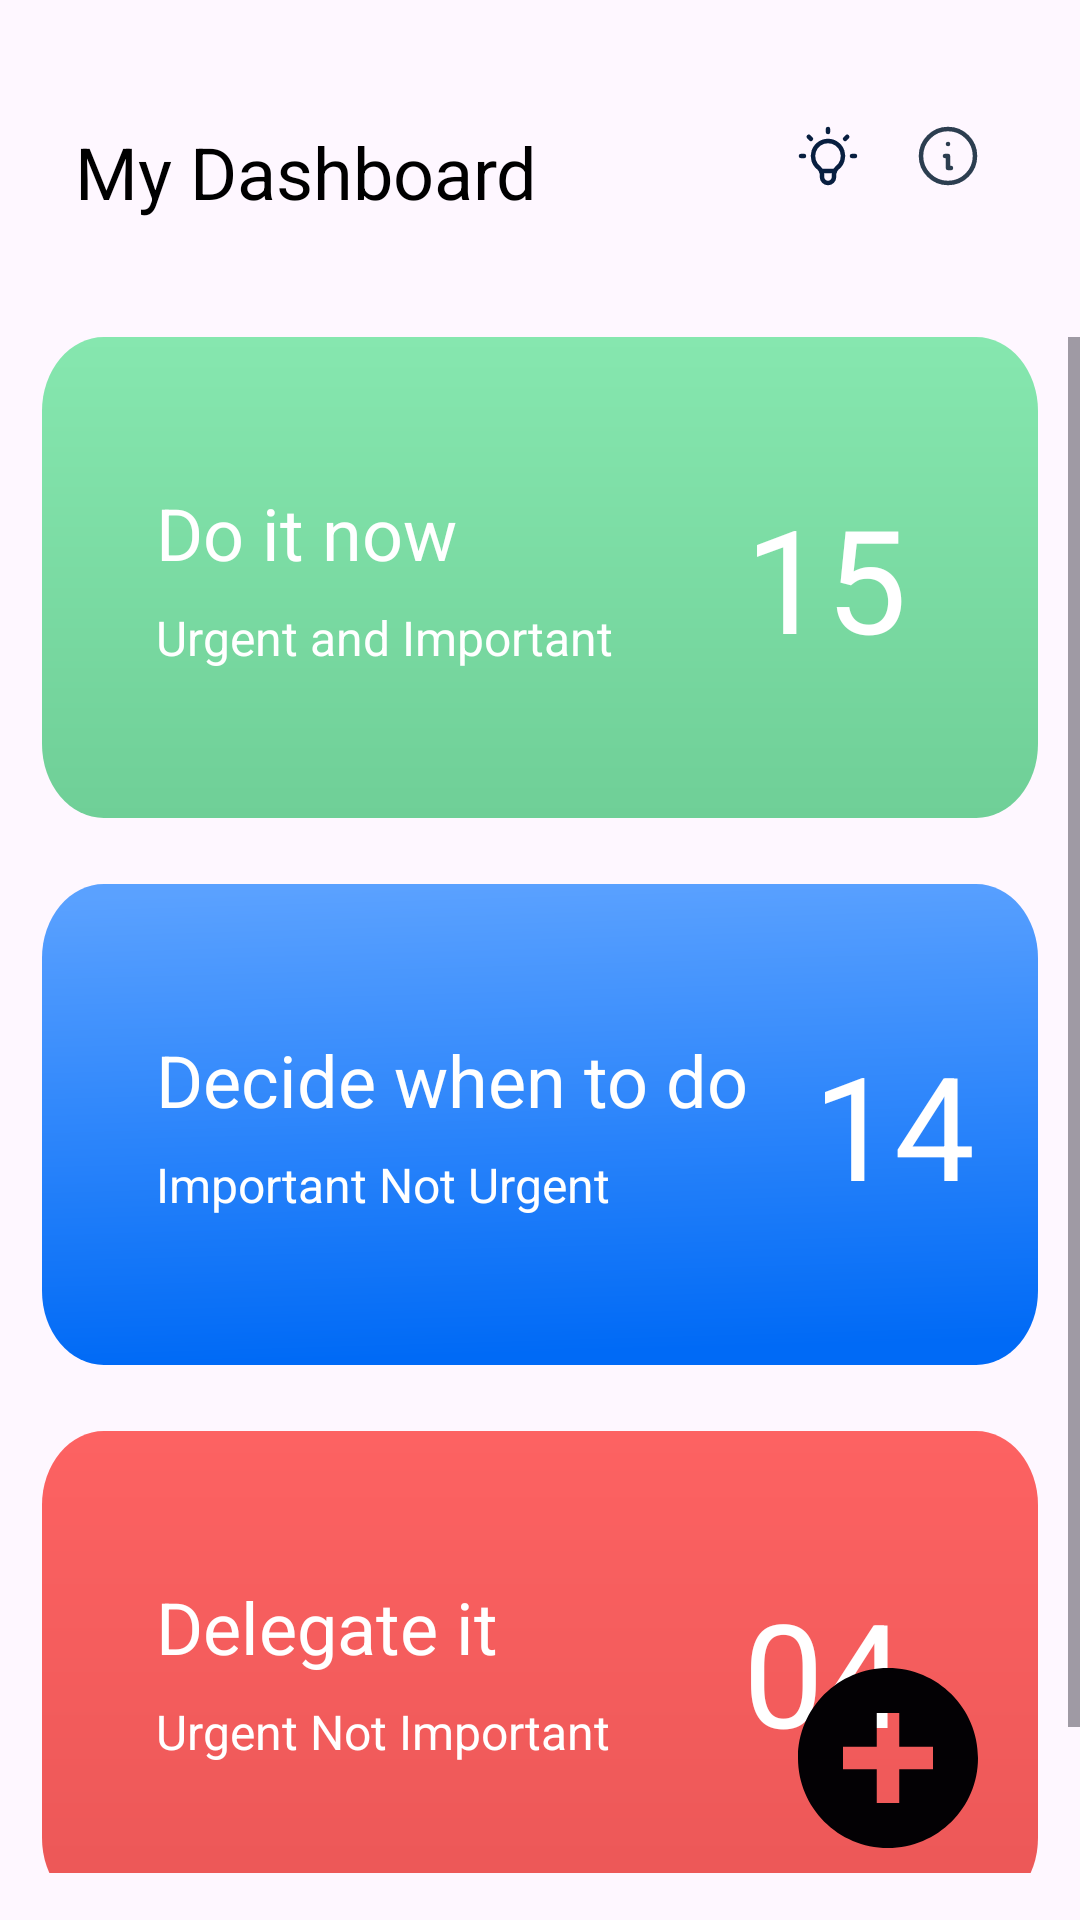

The Android layout XML behind this screen, and the referenced resources:
<!-- AndroidManifest.xml: application theme Theme.Einsen -->
<!-- res/layout/fragment_home.xml -->
<?xml version="1.0" encoding="utf-8"?>
<androidx.constraintlayout.widget.ConstraintLayout xmlns:android="http://schemas.android.com/apk/res/android"
    xmlns:app="http://schemas.android.com/apk/res-auto"
    xmlns:tools="http://schemas.android.com/tools"
    android:layout_width="match_parent"
    android:layout_height="match_parent"
    tools:context=".MainActivity">

    <TextView
        android:layout_width="wrap_content"
        android:layout_height="wrap_content"
        android:id="@+id/head"
        android:text="@string/my_dashboard"
        app:layout_constraintLeft_toLeftOf="parent"
        app:layout_constraintTop_toTopOf="parent"
        android:textSize="24sp"
        android:textColor="@color/black"
        android:layout_marginStart="25dp"
        android:layout_marginTop="41dp"/>

    <ImageView
        android:layout_width="wrap_content"
        android:layout_height="wrap_content"
        android:src="@drawable/lamp"
        app:layout_constraintRight_toRightOf="parent"
        app:layout_constraintTop_toTopOf="parent"
        android:layout_marginTop="40dp"
        android:layout_marginEnd="72dp"/>

    <androidx.appcompat.widget.AppCompatImageButton
        android:layout_width="wrap_content"
        android:layout_height="wrap_content"
        android:id="@+id/about"
        android:background="@drawable/info"
        app:layout_constraintRight_toRightOf="parent"
        app:layout_constraintTop_toTopOf="parent"
        android:layout_marginTop="40dp"
        android:layout_marginEnd="32dp"/>

    <ScrollView
        android:layout_width="match_parent"
        android:layout_height="wrap_content"
        app:layout_constraintTop_toBottomOf="@id/head"
        android:layout_marginTop="39dp"
        android:paddingBottom="128dp">

        <LinearLayout
            android:layout_width="match_parent"
            android:layout_height="wrap_content"
            android:orientation="vertical">

            <androidx.constraintlayout.widget.ConstraintLayout
                android:layout_width="match_parent"
                android:layout_height="wrap_content"
                android:id="@+id/doItNow"
                android:background="@drawable/back_green"
                android:layout_marginHorizontal="14dp"
                android:paddingBottom="48dp">

                <TextView
                    android:layout_width="wrap_content"
                    android:layout_height="wrap_content"
                    android:id="@+id/title"
                    android:text="@string/do_it_now"
                    android:textSize="24sp"
                    android:textColor="@color/white"
                    app:layout_constraintTop_toTopOf="parent"
                    app:layout_constraintLeft_toLeftOf="parent"
                    android:layout_marginStart="38dp"
                    android:layout_marginTop="49dp"/>

                <TextView
                    android:layout_width="wrap_content"
                    android:layout_height="wrap_content"
                    android:id="@+id/importance"
                    android:text="@string/urgent_and_important"
                    android:textSize="16sp"
                    android:textColor="@color/white"
                    app:layout_constraintTop_toBottomOf="@id/title"
                    app:layout_constraintLeft_toLeftOf="parent"
                    android:layout_marginStart="38dp"
                    android:layout_marginTop="8dp"/>

                <TextView
                    android:layout_width="wrap_content"
                    android:layout_height="wrap_content"
                    android:text="@string/_15"
                    android:textSize="48sp"
                    android:textColor="@color/white"
                    app:layout_constraintTop_toTopOf="parent"
                    app:layout_constraintRight_toRightOf="parent"
                    app:layout_constraintLeft_toRightOf="@id/importance"
                    android:layout_marginStart="38dp"
                    android:layout_marginTop="48dp"
                    android:layout_marginEnd="38dp"/>
            </androidx.constraintlayout.widget.ConstraintLayout>

            <androidx.constraintlayout.widget.ConstraintLayout
                android:layout_width="match_parent"
                android:layout_height="wrap_content"
                android:id="@+id/decide"
                android:background="@drawable/back_blue"
                android:layout_marginHorizontal="14dp"
                android:paddingBottom="48dp"
                android:layout_marginTop="22dp">

                <TextView
                    android:layout_width="wrap_content"
                    android:layout_height="wrap_content"
                    android:id="@+id/title2"
                    android:text="@string/decide_when_to_do"
                    android:textSize="24sp"
                    android:textColor="@color/white"
                    app:layout_constraintTop_toTopOf="parent"
                    app:layout_constraintLeft_toLeftOf="parent"
                    android:layout_marginStart="38dp"
                    android:layout_marginTop="49dp"/>

                <TextView
                    android:layout_width="wrap_content"
                    android:layout_height="wrap_content"
                    android:id="@+id/importance2"
                    android:text="@string/important_not_urgent"
                    android:textSize="16sp"
                    android:textColor="@color/white"
                    app:layout_constraintTop_toBottomOf="@id/title2"
                    app:layout_constraintLeft_toLeftOf="parent"
                    android:layout_marginStart="38dp"
                    android:layout_marginTop="8dp"/>

                <TextView
                    android:layout_width="wrap_content"
                    android:layout_height="wrap_content"
                    android:text="@string/_14"
                    android:textSize="48sp"
                    android:textColor="@color/white"
                    app:layout_constraintTop_toTopOf="parent"
                    app:layout_constraintRight_toRightOf="parent"
                    app:layout_constraintLeft_toRightOf="@id/title2"
                    android:layout_marginStart="38dp"
                    android:layout_marginTop="48dp"
                    android:layout_marginEnd="38dp"/>
            </androidx.constraintlayout.widget.ConstraintLayout>

            <androidx.constraintlayout.widget.ConstraintLayout
                android:layout_width="match_parent"
                android:layout_height="wrap_content"
                android:id="@+id/delegate"
                android:background="@drawable/back_red"
                android:layout_marginHorizontal="14dp"
                android:paddingBottom="48dp"
                android:layout_marginTop="22dp">

                <TextView
                    android:layout_width="wrap_content"
                    android:layout_height="wrap_content"
                    android:id="@+id/title3"
                    android:text="@string/delegate_it"
                    android:textSize="24sp"
                    android:textColor="@color/white"
                    app:layout_constraintTop_toTopOf="parent"
                    app:layout_constraintLeft_toLeftOf="parent"
                    android:layout_marginStart="38dp"
                    android:layout_marginTop="49dp"/>

                <TextView
                    android:layout_width="wrap_content"
                    android:layout_height="wrap_content"
                    android:id="@+id/importance3"
                    android:text="@string/urgent_not_important"
                    android:textSize="16sp"
                    android:textColor="@color/white"
                    app:layout_constraintTop_toBottomOf="@id/title3"
                    app:layout_constraintLeft_toLeftOf="parent"
                    android:layout_marginStart="38dp"
                    android:layout_marginTop="8dp"/>

                <TextView
                    android:layout_width="wrap_content"
                    android:layout_height="wrap_content"
                    android:text="@string/_04"
                    android:textSize="48sp"
                    android:textColor="@color/white"
                    app:layout_constraintTop_toTopOf="parent"
                    app:layout_constraintRight_toRightOf="parent"
                    app:layout_constraintLeft_toRightOf="@id/importance3"
                    android:layout_marginStart="38dp"
                    android:layout_marginTop="48dp"
                    android:layout_marginEnd="38dp"/>
            </androidx.constraintlayout.widget.ConstraintLayout>

            <androidx.constraintlayout.widget.ConstraintLayout
                android:layout_width="match_parent"
                android:layout_height="wrap_content"
                android:id="@+id/dump"
                android:background="@drawable/back_yellow"
                android:layout_marginHorizontal="14dp"
                android:paddingBottom="48dp"
                android:layout_marginTop="22dp">

                <TextView
                    android:layout_width="wrap_content"
                    android:layout_height="wrap_content"
                    android:id="@+id/title4"
                    android:text="@string/dump_it"
                    android:textSize="24sp"
                    android:textColor="@color/white"
                    app:layout_constraintTop_toTopOf="parent"
                    app:layout_constraintLeft_toLeftOf="parent"
                    android:layout_marginStart="38dp"
                    android:layout_marginTop="49dp"/>

                <TextView
                    android:layout_width="wrap_content"
                    android:layout_height="wrap_content"
                    android:id="@+id/importance4"
                    android:text="@string/not_important_not_urgent"
                    android:textSize="16sp"
                    android:textColor="@color/white"
                    app:layout_constraintTop_toBottomOf="@id/title4"
                    app:layout_constraintLeft_toLeftOf="parent"
                    android:layout_marginStart="38dp"
                    android:layout_marginTop="8dp"/>

                <TextView
                    android:layout_width="wrap_content"
                    android:layout_height="wrap_content"
                    android:text="@string/_11"
                    android:textSize="48sp"
                    android:textColor="@color/white"
                    app:layout_constraintTop_toTopOf="parent"
                    app:layout_constraintRight_toRightOf="parent"
                    app:layout_constraintLeft_toRightOf="@id/importance4"
                    android:layout_marginStart="38dp"
                    android:layout_marginTop="48dp"
                    android:layout_marginEnd="38dp"/>
            </androidx.constraintlayout.widget.ConstraintLayout>
        </LinearLayout>
    </ScrollView>

    <androidx.appcompat.widget.AppCompatImageButton
        android:layout_width="wrap_content"
        android:layout_height="wrap_content"
        android:id="@+id/add"
        android:background="@drawable/add_button"
        app:layout_constraintBottom_toBottomOf="parent"
        app:layout_constraintRight_toRightOf="parent"
        android:layout_marginBottom="24dp"
        android:layout_marginEnd="34dp"/>

</androidx.constraintlayout.widget.ConstraintLayout>
<!-- resources referenced by this layout -->
<resources>
  <color name="black">#FF000000</color>
  <color name="white">#FFFFFFFF</color>
  <!-- drawable add_button (drawable) -->
  <vector xmlns:android="http://schemas.android.com/apk/res/android"
      android:width="60dp"
      android:height="60dp"
      android:viewportWidth="32"
      android:viewportHeight="32">
    <path
        android:pathData="M16,0C7.164,0 0,7.164 0,16s7.164,16 16,16s16,-7.164 16,-16S24.836,0 16,0zM24,18h-6v6h-4v-6H8v-4h6V8h4v6h6V18z"
        android:fillColor="#030104"/>
  </vector>
  <!-- drawable back_blue (drawable) -->
  <vector xmlns:android="http://schemas.android.com/apk/res/android"
      xmlns:aapt="http://schemas.android.com/aapt"
      android:width="387dp"
      android:height="156dp"
      android:viewportWidth="387"
      android:viewportHeight="156">
    <path
        android:pathData="M24,0L363,0A24,24 0,0 1,387 24L387,132A24,24 0,0 1,363 156L24,156A24,24 0,0 1,0 132L0,24A24,24 0,0 1,24 0z">
      <aapt:attr name="android:fillColor">
        <gradient 
            android:startX="194"
            android:startY="-0"
            android:endX="197.71"
            android:endY="152.16"
            android:type="linear">
          <item android:offset="0" android:color="#FF5AA1FF"/>
          <item android:offset="1" android:color="#FF006AF6"/>
        </gradient>
      </aapt:attr>
    </path>
  </vector>
  <!-- drawable back_red (drawable) -->
  <vector xmlns:android="http://schemas.android.com/apk/res/android"
      xmlns:aapt="http://schemas.android.com/aapt"
      android:width="387dp"
      android:height="156dp"
      android:viewportWidth="387"
      android:viewportHeight="156">
    <path
        android:pathData="M24,0L363,0A24,24 0,0 1,387 24L387,132A24,24 0,0 1,363 156L24,156A24,24 0,0 1,0 132L0,24A24,24 0,0 1,24 0z">
      <aapt:attr name="android:fillColor">
        <gradient 
            android:startX="193.5"
            android:startY="0"
            android:endX="193.5"
            android:endY="156"
            android:type="linear">
          <item android:offset="0" android:color="#FFFD6262"/>
          <item android:offset="1" android:color="#FFEB5757"/>
        </gradient>
      </aapt:attr>
    </path>
  </vector>
  <!-- drawable back_yellow (drawable) -->
  <vector xmlns:android="http://schemas.android.com/apk/res/android"
      xmlns:aapt="http://schemas.android.com/aapt"
      android:width="387dp"
      android:height="156dp"
      android:viewportWidth="387"
      android:viewportHeight="156">
    <path
        android:pathData="M24,0L363,0A24,24 0,0 1,387 24L387,132A24,24 0,0 1,363 156L24,156A24,24 0,0 1,0 132L0,24A24,24 0,0 1,24 0z">
      <aapt:attr name="android:fillColor">
        <gradient 
            android:startX="193.5"
            android:startY="0"
            android:endX="193.5"
            android:endY="156"
            android:type="linear">
          <item android:offset="0" android:color="#FFFFB455"/>
          <item android:offset="1" android:color="#FFFFA93B"/>
        </gradient>
      </aapt:attr>
    </path>
  </vector>
  <string name="_04">04</string>
  <string name="_11">11</string>
  <string name="_14">14</string>
  <string name="_15">15</string>
  <string name="decide_when_to_do">Decide when to do</string>
  <string name="delegate_it">Delegate it</string>
  <string name="do_it_now">Do it now</string>
  <string name="dump_it">Dump it</string>
  <string name="important_not_urgent">Important Not Urgent</string>
  <string name="my_dashboard">My Dashboard</string>
  <string name="not_important_not_urgent">Not Important Not Urgent</string>
  <string name="urgent_and_important">Urgent and Important</string>
  <string name="urgent_not_important">Urgent Not Important</string>
  <style name="Theme.Einsen" parent="Base.Theme.Einsen" />
  <style name="Base.Theme.Einsen" parent="Theme.Material3.DayNight.NoActionBar">
          
          
      </style>
</resources>
